Run: headless pygame with SDL's dummy video driver; simulated clock (each Clock.tick advances the game by its frame time, no real sleeping); random seed 0; keys injected as events and as key.get_pressed() state; no mouse input.
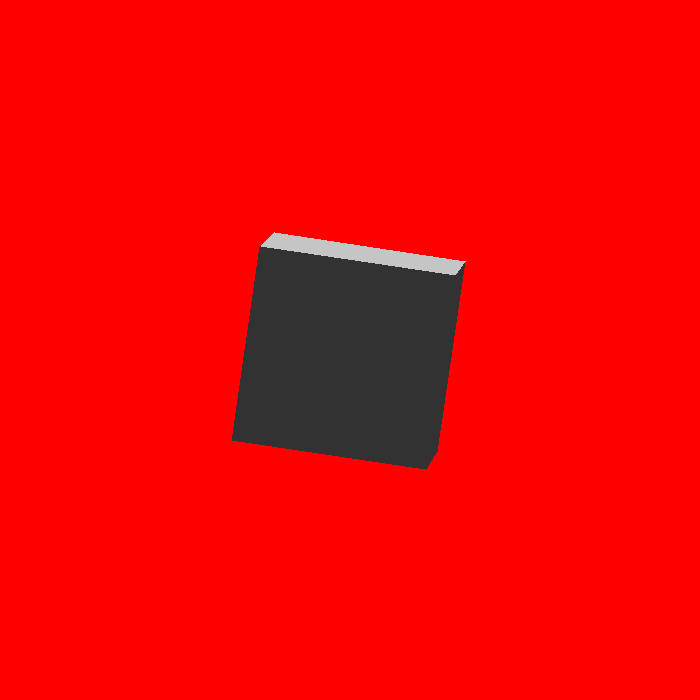
Frame 1 of 4 · flips 1–60 · no input
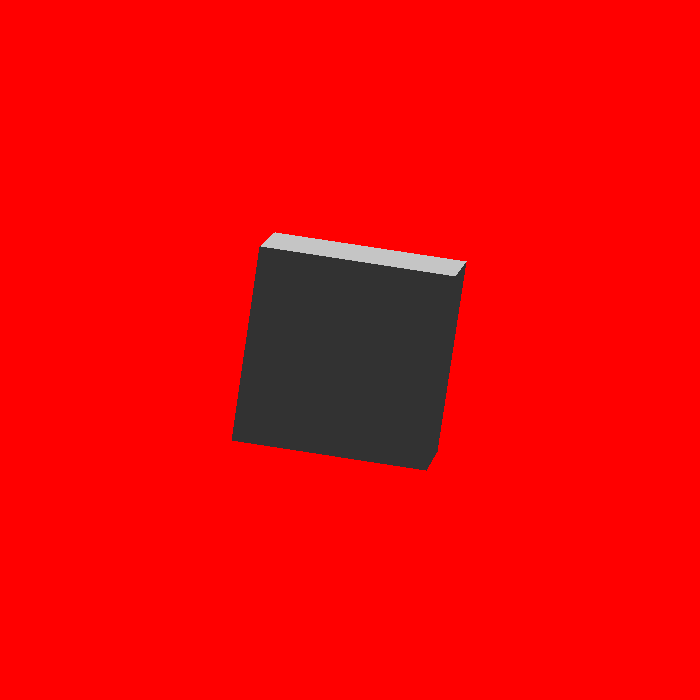
Frame 2 of 4 · flips 61–180 · tapped SPACE, RETURN · held RIGHT (→), D
Frame 3 of 4 · flips 181–300 · held DOWN (↓), S · screen unchanged from frame 2, image omitted
Frame 4 of 4 · flips 301–420 · held LEFT (←), A, UP (↑), W · screen unchanged from frame 3, image omitted

The pygame program that drew these frames:

import pygame
import sys
from pygame.locals import *
import math


#todo napraw bug z prostopadlom scianom do kamery
width=700
window = pygame.display.set_mode((width, width), 0, 0)
screenz =[0,0,-250]
lig=(0,-1000,0)
cam=[0,0,-10000]
a=100
qz=0
qy=0
qx=0
def obx(point,a):
    x=point[0]
    y=math.cos(a)*point[1]-math.sin(a)*point[2]
    z=math.sin(a)*point[1]+math.cos(a)*point[2]
    return [x,y,z]

def oby(point,a):
    x=math.cos(a)*point[0]+math.sin(a)*point[2]
    y=point[1]
    z=-math.sin(a)*point[0]+math.cos(a)*point[2]
    return [x,y,z]


def obz(point,a):
    x=math.cos(a)*point[0]-math.sin(a)*point[1]
    y=math.sin(a)*point[0]+math.cos(a)*point[1]
    z=point[2]
    return [x,y,z]


p=[(qx - a, qy - a, qz - a), (qx - a, qy + a, qz - a), (qx + a, qy + a, qz - a), (qx + a, qy - a, qz - a), (qx - a, qy - a, qz + a), (qx - a, qy + a, qz + a), (qx + a, qy + a, qz + a), (qx + a, qy - a, qz + a)]
lin=[(0,1),(1,2),(2,3),(3,0),(4,5),(5,6),(6,7),(7,4),(0,4),(1,5),(2,6),(3,7)]
wals=[(0,1,2,3),(4,5,6,7),(0,1,5,4),(1,2,6,5),(2,3,7,6),(3,0,4,7)]
def pointpos(camera,point):
    x=((screenz[2]-camera[2])/(point[2]-camera[2]))*(point[0]-camera[0])+camera[0]
    y = ((screenz[2]-camera[2]) / (point[2]-camera[2])) * (point[1] -camera[1]) +camera[1]
    return [x,y]

line_color=(1,1,1)
def conections(points,lines):
    for i  in lines:
        c=width/2
        a=[points[i[0]][0]+c-screenz[0],points[i[0]][1]+c-screenz[1]]
        b=[points[i[1]][0]+c-screenz[0],points[i[1]][1]+c-screenz[1]]
        pygame.draw.line(window, line_color, a, b)

def ilowek(a,b):
    v = (a[1] * b[2] - a[2] * b[1], a[2] * b[0] - a[0] * b[2], a[0] * b[1] - a[1] * b[0])
    la=(a[0]**2+a[1]**2+a[2]**2)**(1/2)
    lb=(b[0]**2+b[1]**2+b[2]**2)**(1/2)
    lv=(v[0]**2+v[1]**2+v[2]**2)**(1/2)
    sin=lv/(la*lb)
    return [v,sin]

def skalar(a,b):
    u=a[0]*b[0]+a[1]*b[1]+a[2]*b[2]
    la=(a[0]**2+a[1]**2+a[2]**2)**(1/2)
    lb=(b[0]**2+b[1]**2+b[2]**2)**(1/2)
    cos=u/(la*lb)
    return [u,cos]

def odl(a,b):
    return ((a[0]-b[0])**2+(a[1]-b[1])**2+(a[2]-b[2])**2)**(1/2)
def fill(points,wals,camera,p3d,light):
    order=[]
    for i in wals:
        x=0
        y=0
        z=0
        for j in i:
            x+=p3d[j][0]/len(i)
            y += p3d[j][1] / len(i)
            z += p3d[j][2] / len(i)
        a=(p3d[i[0]][0]-p3d[i[1]][0],p3d[i[0]][1]-p3d[i[1]][1],p3d[i[0]][2]-p3d[i[1]][2])
        b = (p3d[i[2]][0] - p3d[i[1]][0], p3d[i[2]][1] - p3d[i[1]][1], p3d[i[2]][2] - p3d[i[1]][2])
        v=ilowek(a,b)[0]
        if odl(camera,(v[0]+x,v[1]+y,v[2]+z)) > odl(camera,(-v[0]+x,-v[1]+y,-v[2]+z)):
            v=[-v[0],-v[1],-v[2]]
        d=((camera[0]-x)**2+(camera[1]-y)**2+(camera[2]-z)**2)**(1/2)

        dd=(light[0]-x,light[1]-y,light[2]-z)
        sk=skalar(v, dd)[1]
        if sk<0:
            sk=0

        order.append([d,i,sk])
    order.sort()
    order.reverse()
    a=1
    for i in order:
        c = width / 2
        poin=[(points[k][0]+c-screenz[0],points[k][1]+c-screenz[1]) for k in i[1]]
        a+=1

        pygame.draw.polygon(window,(50+(150*(i[2])),50+(150*(i[2])),50+(150*(i[2]))),poin)

pause=0
while True:
    for event in pygame.event.get():
        if event.type == QUIT:
            pygame.quit()
            sys.exit()
        if event.type == pygame.KEYDOWN:
            if event.key==pygame.K_SPACE:
                if pause==0:
                    pause = 1
                else:
                    pause=0
    window.fill("RED")
    scp=[]
    for k in p:
        scp.append(pointpos(cam,k))
    if pause == 0:
        for k in range(len(p)):
            p[k]=obx(p[k],0.0015)
        for k in range(len(p)):
            p[k]=oby(p[k],0.001)
        for k in range(len(p)):
            p[k]=obz(p[k],0.0025)
    fill(scp,wals,cam,p,lig)
    ##conections(scp,lin)
    pygame.time.wait(1)
    pygame.display.update()
